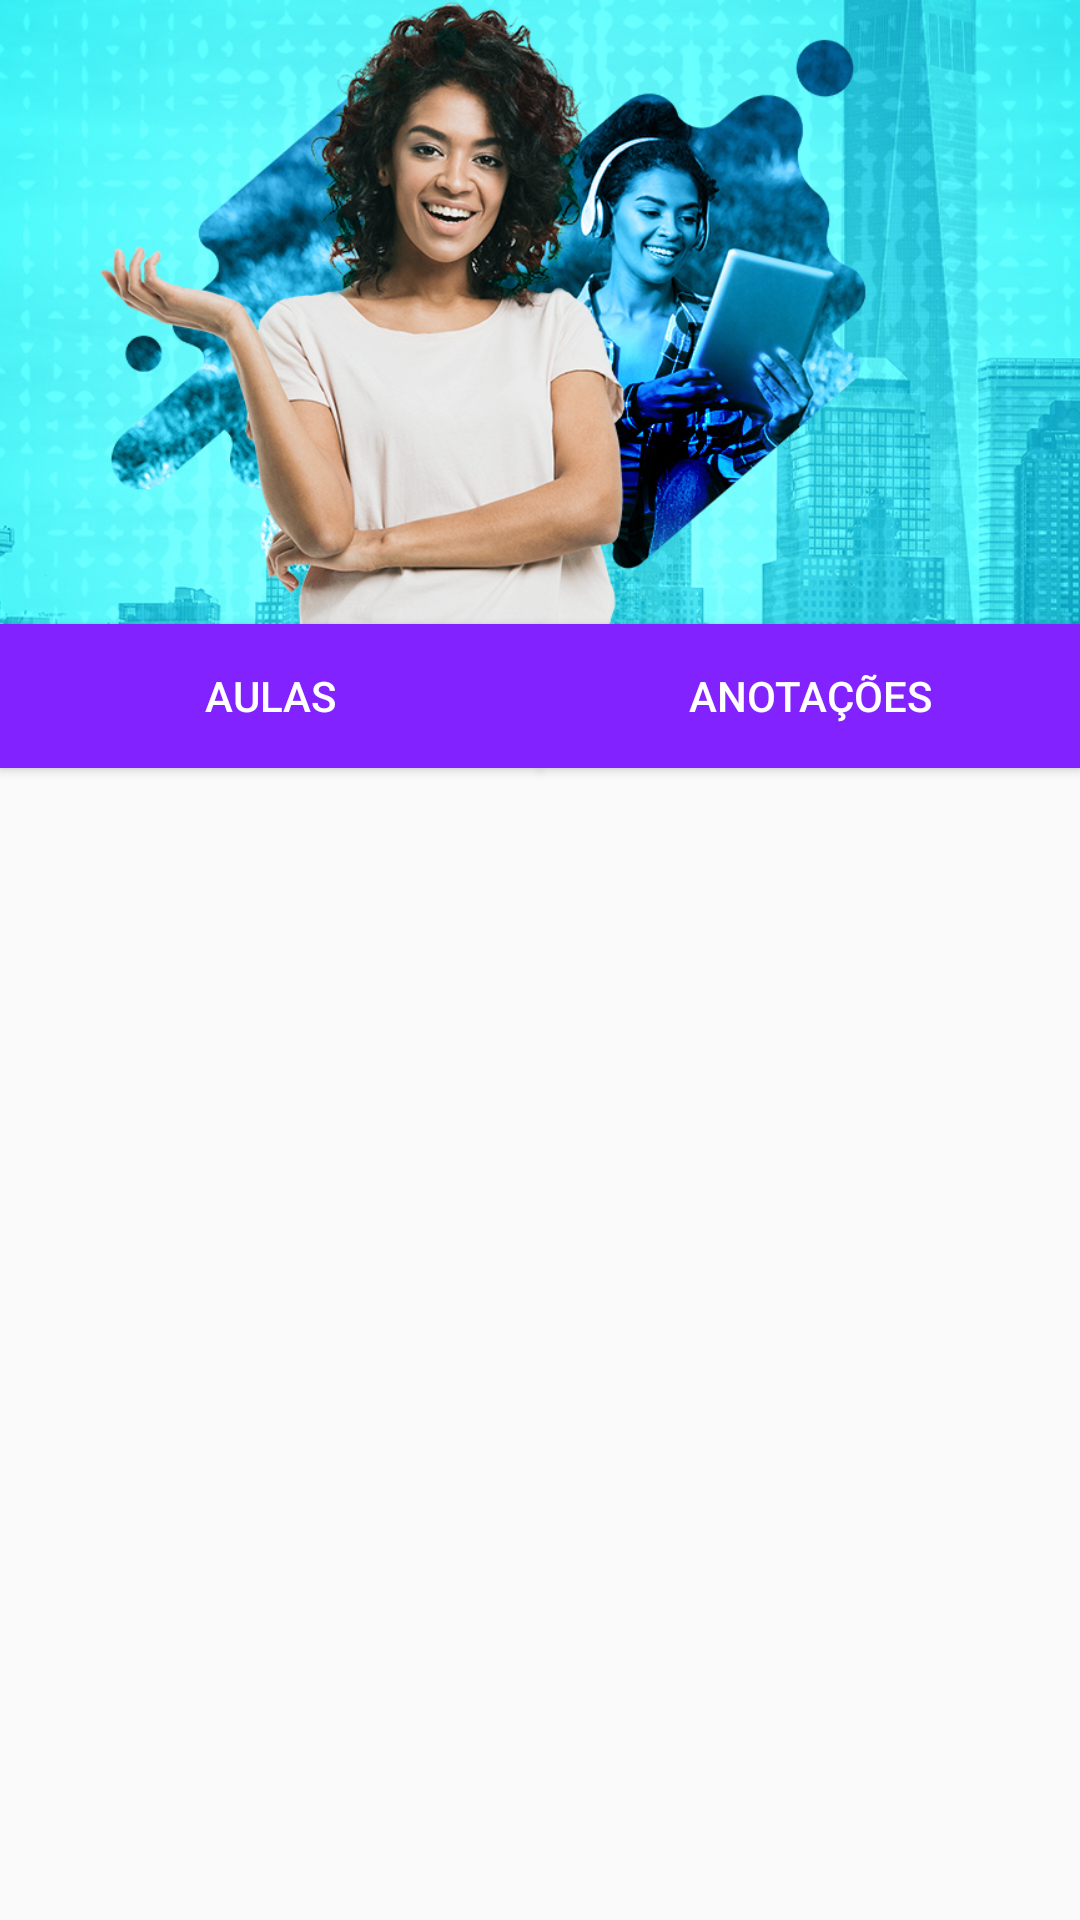

Write the Android layout XML for this screen, with the resource values it uses.
<!-- AndroidManifest.xml: application theme AppTheme -->
<!-- res/layout/activity_menu_aulas.xml -->
<?xml version="1.0" encoding="utf-8"?>
<androidx.constraintlayout.widget.ConstraintLayout xmlns:android="http://schemas.android.com/apk/res/android"
    xmlns:app="http://schemas.android.com/apk/res-auto"
    xmlns:tools="http://schemas.android.com/tools"
    android:layout_width="match_parent"
    android:layout_height="match_parent"
    tools:context=".activitys.MenuAulasActivity">

    <VideoView
        android:id="@+id/videoViewPlayer"
        android:layout_width="0dp"
        android:layout_height="0dp"
        android:elevation="2dp"
        android:visibility="gone"
        app:layout_constraintBottom_toTopOf="@+id/btnFragmentAulas"
        app:layout_constraintEnd_toEndOf="parent"
        app:layout_constraintHorizontal_bias="0.6"
        app:layout_constraintStart_toStartOf="parent"
        app:layout_constraintTop_toTopOf="parent" />

    <androidx.constraintlayout.widget.Guideline
        android:id="@+id/guideline8"
        android:layout_width="wrap_content"
        android:layout_height="wrap_content"
        android:orientation="horizontal"
        app:layout_constraintGuide_percent="0.4" />

    <Button
        android:id="@+id/btnFragmentAulas"
        android:layout_width="0dp"
        android:layout_height="wrap_content"
        android:background="@color/colorPrimary"
        android:clickable="true"
        android:foreground="?attr/selectableItemBackground"
        android:text="Aulas"
        android:textColor="#FFFFFF"
        app:layout_constraintBottom_toTopOf="@+id/guideline8"
        app:layout_constraintEnd_toStartOf="@+id/guideline11"
        app:layout_constraintStart_toStartOf="parent" />

    <androidx.constraintlayout.widget.Guideline
        android:id="@+id/guideline11"
        android:layout_width="wrap_content"
        android:layout_height="wrap_content"
        android:orientation="vertical"
        app:layout_constraintGuide_percent="0.5" />

    <Button
        android:id="@+id/btnFragmentAnotacoes"
        android:layout_width="0dp"
        android:layout_height="wrap_content"
        android:background="@color/colorPrimary"
        android:clickable="true"
        android:foreground="?attr/selectableItemBackground"
        android:text="Anotações"
        android:textColor="#FFFFFF"
        app:layout_constraintBottom_toTopOf="@+id/guideline8"
        app:layout_constraintEnd_toEndOf="parent"
        app:layout_constraintStart_toStartOf="@+id/guideline11" />

    <FrameLayout
        android:id="@+id/frameConteudoFragVideo"
        android:layout_width="0dp"
        android:layout_height="0dp"
        app:layout_constraintBottom_toBottomOf="parent"
        app:layout_constraintEnd_toEndOf="parent"
        app:layout_constraintStart_toStartOf="parent"
        app:layout_constraintTop_toBottomOf="@+id/btnFragmentAulas">

    </FrameLayout>

    <ImageView
        android:id="@+id/imageView7"
        android:layout_width="0dp"
        android:layout_height="0dp"
        android:scaleType="centerCrop"
        android:src="@drawable/imagem_banner"
        app:layout_constraintBottom_toTopOf="@+id/btnFragmentAulas"
        app:layout_constraintEnd_toEndOf="parent"
        app:layout_constraintStart_toStartOf="parent"
        app:layout_constraintTop_toTopOf="parent" />

</androidx.constraintlayout.widget.ConstraintLayout>
<!-- resources referenced by this layout -->
<resources>
  <color name="colorPrimary">#8223ff</color>
  <!-- drawable imagem_banner: jpg bitmap (drawable, 547175 bytes) -->
  <style name="AppTheme" parent="Theme.AppCompat.Light.NoActionBar">
          
          <item name="colorPrimary">@color/colorPrimary</item>
          <item name="colorPrimaryDark">@color/colorPrimaryDark</item>
          <item name="colorAccent">@color/colorAccent</item>
          <item name="android:textColor">@color/colorPrimaryDark</item>
          <item name="fontFamily">@font/ubuntu_light</item>
  
      </style>
  <color name="colorPrimaryDark">#4400ca</color>
  <color name="colorAccent">#18FFFF</color>
</resources>
